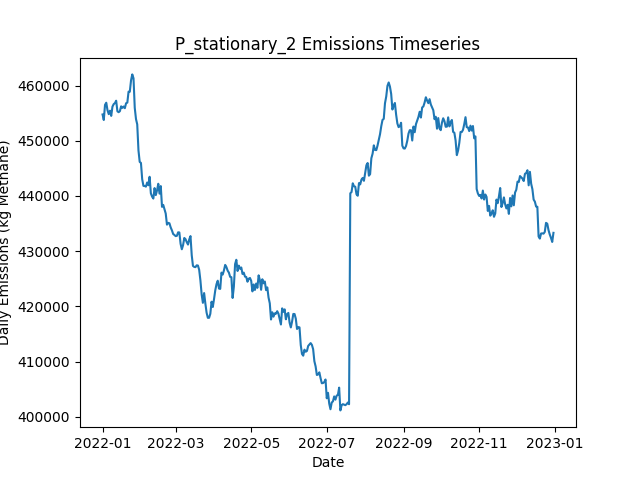

The table this chart was drawn from, first rows:
Date, Daily Emissions (Kg Methane), Daily Mitigable Emissions (Kg Methane), Daily Non-Mitigable Emissions (Kg Methan…, Daily Cost ($), Active Leaks, New Leaks, Leaks Repaired, Leaks Naturally Repaired, Leaks Tagged, Daily Repair Cost ($), Daily Natural Repair Cost ($), stationary Deployment Cost ($), stationary Sites flagged for Follow-Up, stationary Leaks tagged for repair, stationary Sites Visited, stationary Travel Time (Minutes), stationary Survey Time (Minutes), OGI_FU Deployment Cost ($), OGI_FU Sites flagged for Follow-Up, OGI_FU Leaks tagged for repair, OGI_FU Sites Visited, OGI_FU Travel Time (Minutes), OGI_FU Survey Time (Minutes)
2022-01-01, 454758, 99619, 355139, 6300, 3668, 3690, 0, 16, 0.00000, 0.00000, 3200, 6300, 0, , 100, 0, 0, 0.00000, , 0, 0, 0, 0
2022-01-02, 453763, 99696, 354067, 300, 3667, 5, 0, 2, 0.00000, 0.00000, 400, 300, 0, , 100, 0, 0, 0.00000, , 0, 0, 0, 0
2022-01-03, 456498, 100720, 355778, 300, 3668, 7, 0, 5, 0.00000, 0.00000, 1000, 300, 0, , 100, 0, 0, 0.00000, , 0, 0, 0, 0
2022-01-04, 456890, 101112, 355778, 300, 3672, 9, 0, 2, 0.00000, 0.00000, 400, 300, 0, , 100, 0, 0, 0.00000, , 0, 0, 0, 0
2022-01-05, 455538, 100019, 355519, 300, 3666, 9, 0, 9, 0.00000, 0.00000, 1800, 300, 0, , 100, 0, 0, 0.00000, , 0, 0, 0, 0
2022-01-06, 454820, 99698, 355121, 300, 3659, 3, 0, 7, 0.00000, 0.00000, 1400, 300, 0, , 100, 0, 0, 0.00000, , 0, 0, 0, 0
2022-01-07, 455447, 99738, 355709, 300, 3665, 19, 0, 8, 0.00000, 0.00000, 1600, 300, 0, , 100, 0, 0, 0.00000, , 0, 0, 0, 0
2022-01-08, 454501, 99743, 354758, 300, 3663, 9, 0, 8, 0.00000, 0.00000, 1600, 300, 0, , 100, 0, 0, 0.00000, , 0, 0, 0, 0
2022-01-09, 456176, 99758, 356417, 300, 3673, 18, 0, 5, 0.00000, 0.00000, 1000, 300, 0, , 100, 0, 0, 0.00000, , 0, 0, 0, 0
2022-01-10, 456635, 99734, 356901, 1300, 3678, 10, 0, 3, 66, 0.00000, 600, 300, 100, , 100, 0, 0, 1000, , 66, 3, 120, 360
2022-01-11, 456821, 99713, 357108, 1300, 3679, 9, 0, 5, 82, 0.00000, 1000, 300, 0, , 100, 0, 0, 1000, , 82, 3, 120, 360
2022-01-12, 457253, 99471, 357782, 1300, 3683, 10, 0, 5, 68, 0.00000, 1000, 300, 0, , 100, 0, 0, 1000, , 68, 3, 120, 360
2022-01-13, 455333, 99659, 355674, 1300, 3680, 8, 0, 6, 83, 0.00000, 1200, 300, 0, , 100, 0, 0, 1000, , 83, 3, 120, 360
2022-01-14, 455173, 99205, 355968, 1300, 3679, 8, 0, 6, 73, 0.00000, 1200, 300, 0, , 100, 0, 0, 1000, , 73, 3, 120, 360
2022-01-15, 455362, 100465, 354897, 1300, 3686, 16, 0, 5, 70, 0.00000, 1000, 300, 0, , 100, 0, 0, 1000, , 70, 3, 120, 360
2022-01-16, 456235, 101044, 355190, 1300, 3687, 9, 0, 4, 68, 0.00000, 800, 300, 0, , 100, 0, 0, 1000, , 68, 3, 120, 360
2022-01-17, 455951, 101072, 354879, 1300, 3683, 5, 0, 6, 83, 0.00000, 1200, 300, 0, , 100, 0, 0, 1000, , 83, 3, 120, 360
2022-01-18, 456208, 101139, 355069, 1300, 3683, 10, 0, 6, 72, 0.00000, 1200, 300, 0, , 100, 0, 0, 1000, , 72, 3, 120, 360
2022-01-19, 455899, 101020, 354879, 1300, 3684, 9, 0, 6, 65, 0.00000, 1200, 300, 24, , 100, 0, 0, 1000, , 65, 3, 120, 360
2022-01-20, 456801, 100660, 356141, 1300, 3685, 8, 0, 7, 77, 0.00000, 1400, 300, 0, , 100, 0, 0, 1000, , 77, 3, 120, 360
2022-01-21, 456908, 100854, 356054, 1300, 3697, 14, 0, 1, 78, 0.00000, 200, 300, 0, , 100, 0, 0, 1000, , 78, 3, 120, 360
2022-01-22, 458896, 100941, 357955, 1300, 3697, 13, 0, 11, 82, 0.00000, 2200, 300, 0, , 100, 0, 0, 1000, , 82, 3, 120, 360
2022-01-23, 458875, 101594, 357281, 1300, 3695, 7, 0, 6, 67, 0.00000, 1200, 300, 0, , 100, 0, 0, 1000, , 67, 3, 120, 360
2022-01-24, 460939, 101843, 359096, 1300, 3704, 13, 0, 4, 85, 0.00000, 800, 300, 0, , 100, 0, 0, 1000, , 85, 3, 120, 360
2022-01-25, 462019, 101369, 360651, 11900, 3660, 11, 53, 2, 81, 10600, 400, 300, 0, , 100, 0, 0, 1000, , 81, 3, 120, 360
2022-01-26, 461315, 99955, 361359, 15700, 3588, 12, 72, 9, 69, 14400, 1800, 300, 0, , 100, 0, 0, 1000, , 69, 3, 120, 360
2022-01-27, 455958, 95100, 360858, 12700, 3535, 11, 57, 4, 62, 11400, 800, 300, 24, , 100, 0, 0, 1000, , 62, 3, 120, 360
2022-01-28, 453929, 93002, 360927, 16100, 3462, 10, 74, 6, 57, 14800, 1200, 300, 0, , 100, 0, 0, 1000, , 57, 3, 120, 360
2022-01-29, 452969, 91437, 361532, 13100, 3405, 12, 59, 10, 19, 11800, 2000, 300, 0, , 100, 0, 0, 1000, , 19, 3, 120, 360
2022-01-30, 448249, 89033, 359217, 13300, 3342, 8, 60, 7, 35, 12000, 1400, 300, 0, , 100, 0, 0, 1000, , 35, 3, 120, 360
2022-01-31, 446167, 87175, 358992, 12900, 3285, 9, 58, 5, 16, 11600, 1000, 300, 0, , 100, 0, 0, 1000, , 16, 3, 120, 360
2022-02-01, 445991, 85858, 360132, 15500, 3214, 8, 71, 6, 47, 14200, 1200, 300, 0, , 100, 0, 0, 1000, , 47, 3, 120, 360
2022-02-02, 443042, 83445, 359597, 14900, 3147, 12, 68, 7, 38, 13600, 1400, 300, 0, , 100, 0, 0, 1000, , 38, 3, 120, 360
2022-02-03, 441829, 82889, 358940, 1900, 3149, 10, 3, 4, 49, 600, 800, 300, 0, , 100, 0, 0, 1000, , 49, 3, 120, 360
2022-02-04, 441816, 82876, 358940, 1300, 3152, 9, 0, 5, 15, 0.00000, 1000, 300, 24, , 100, 0, 0, 1000, , 15, 3, 120, 360
2022-02-05, 441687, 82729, 358957, 1700, 3150, 8, 2, 5, 17, 400, 1000, 300, 0, , 100, 0, 0, 1000, , 17, 3, 120, 360
2022-02-06, 442436, 82615, 359821, 1300, 3148, 6, 0, 7, 17, 0.00000, 1400, 300, 0, , 100, 0, 0, 1000, , 17, 3, 120, 360
2022-02-07, 441939, 82808, 359130, 1300, 3141, 6, 0, 8, 18, 0.00000, 1600, 300, 0, , 100, 0, 0, 1000, , 18, 3, 120, 360
2022-02-08, 443475, 83205, 360271, 1900, 3147, 17, 3, 4, 19, 600, 800, 300, 0, , 100, 0, 0, 1000, , 19, 3, 120, 360
2022-02-09, 440479, 81936, 358543, 1900, 3141, 7, 3, 6, 20, 600, 1200, 300, 0, , 100, 0, 0, 1000, , 20, 3, 120, 360
2022-02-10, 439883, 81340, 358543, 1900, 3140, 10, 3, 6, 35, 600, 1200, 300, 0, , 100, 0, 0, 1000, , 35, 3, 120, 360
2022-02-11, 439532, 81266, 358266, 1500, 3141, 9, 1, 3, 19, 200, 600, 300, 0, , 100, 0, 0, 1000, , 19, 3, 120, 360
2022-02-12, 441426, 81259, 360167, 1700, 3147, 11, 2, 3, 16, 400, 600, 300, 24, , 100, 0, 0, 1000, , 16, 3, 120, 360
2022-02-13, 440159, 80752, 359407, 1500, 3141, 9, 1, 7, 20, 200, 1400, 300, 0, , 100, 0, 0, 1000, , 20, 3, 120, 360
2022-02-14, 441035, 80488, 360547, 1700, 3134, 8, 2, 8, 35, 400, 1600, 300, 0, , 100, 0, 0, 1000, , 35, 3, 120, 360
2022-02-15, 442209, 80711, 361498, 1700, 3134, 6, 2, 4, 18, 400, 800, 300, 0, , 100, 0, 0, 1000, , 18, 3, 120, 360
2022-02-16, 440424, 79324, 361100, 1500, 3131, 13, 1, 12, 15, 200, 2400, 300, 0, , 100, 0, 0, 1000, , 15, 3, 120, 360
2022-02-17, 441788, 79063, 362724, 2100, 3131, 10, 4, 4, 18, 800, 800, 300, 0, , 100, 0, 0, 1000, , 18, 3, 120, 360
2022-02-18, 438030, 77777, 360253, 9300, 3085, 4, 40, 5, 30, 8000, 1000, 300, 0, , 100, 0, 0, 1000, , 30, 3, 120, 360
2022-02-19, 438383, 78009, 360374, 1300, 3091, 13, 0, 6, 16, 0.00000, 1200, 300, 0, , 100, 0, 0, 1000, , 16, 3, 120, 360
2022-02-20, 437576, 77098, 360478, 1700, 3083, 7, 2, 9, 18, 400, 1800, 300, 24, , 100, 0, 0, 1000, , 18, 3, 120, 360
2022-02-21, 436818, 77031, 359787, 1500, 3080, 9, 1, 6, 36, 200, 1200, 300, 0, , 100, 0, 0, 1000, , 36, 3, 120, 360
2022-02-22, 434807, 76938, 357869, 1300, 3078, 8, 0, 6, 14, 0.00000, 1200, 300, 0, , 100, 0, 0, 1000, , 14, 3, 120, 360
2022-02-23, 435129, 76967, 358163, 1500, 3081, 8, 1, 3, 31, 200, 600, 300, 0, , 100, 0, 0, 1000, , 31, 3, 120, 360
2022-02-24, 435052, 76699, 358353, 1900, 3078, 8, 3, 6, 19, 600, 1200, 300, 0, , 100, 0, 0, 1000, , 19, 3, 120, 360
2022-02-25, 434313, 76064, 358249, 5500, 3063, 10, 21, 3, 15, 4200, 600, 300, 0, , 100, 0, 0, 1000, , 15, 3, 120, 360
2022-02-26, 433776, 75700, 358076, 2300, 3062, 14, 5, 5, 42, 1000, 1000, 300, 0, , 100, 0, 0, 1000, , 42, 3, 120, 360
2022-02-27, 433117, 75835, 357281, 1700, 3057, 6, 2, 5, 60, 400, 1000, 300, 0, , 100, 0, 0, 1000, , 60, 3, 120, 360
2022-02-28, 432941, 75746, 357195, 1500, 3054, 4, 1, 5, 15, 200, 1000, 300, 24, , 100, 0, 0, 1000, , 15, 3, 120, 360
2022-03-01, 432730, 75812, 356918, 1300, 3062, 13, 0, 4, 17, 0.00000, 800, 300, 0, , 100, 0, 0, 1000, , 17, 3, 120, 360
... 305 more rows
